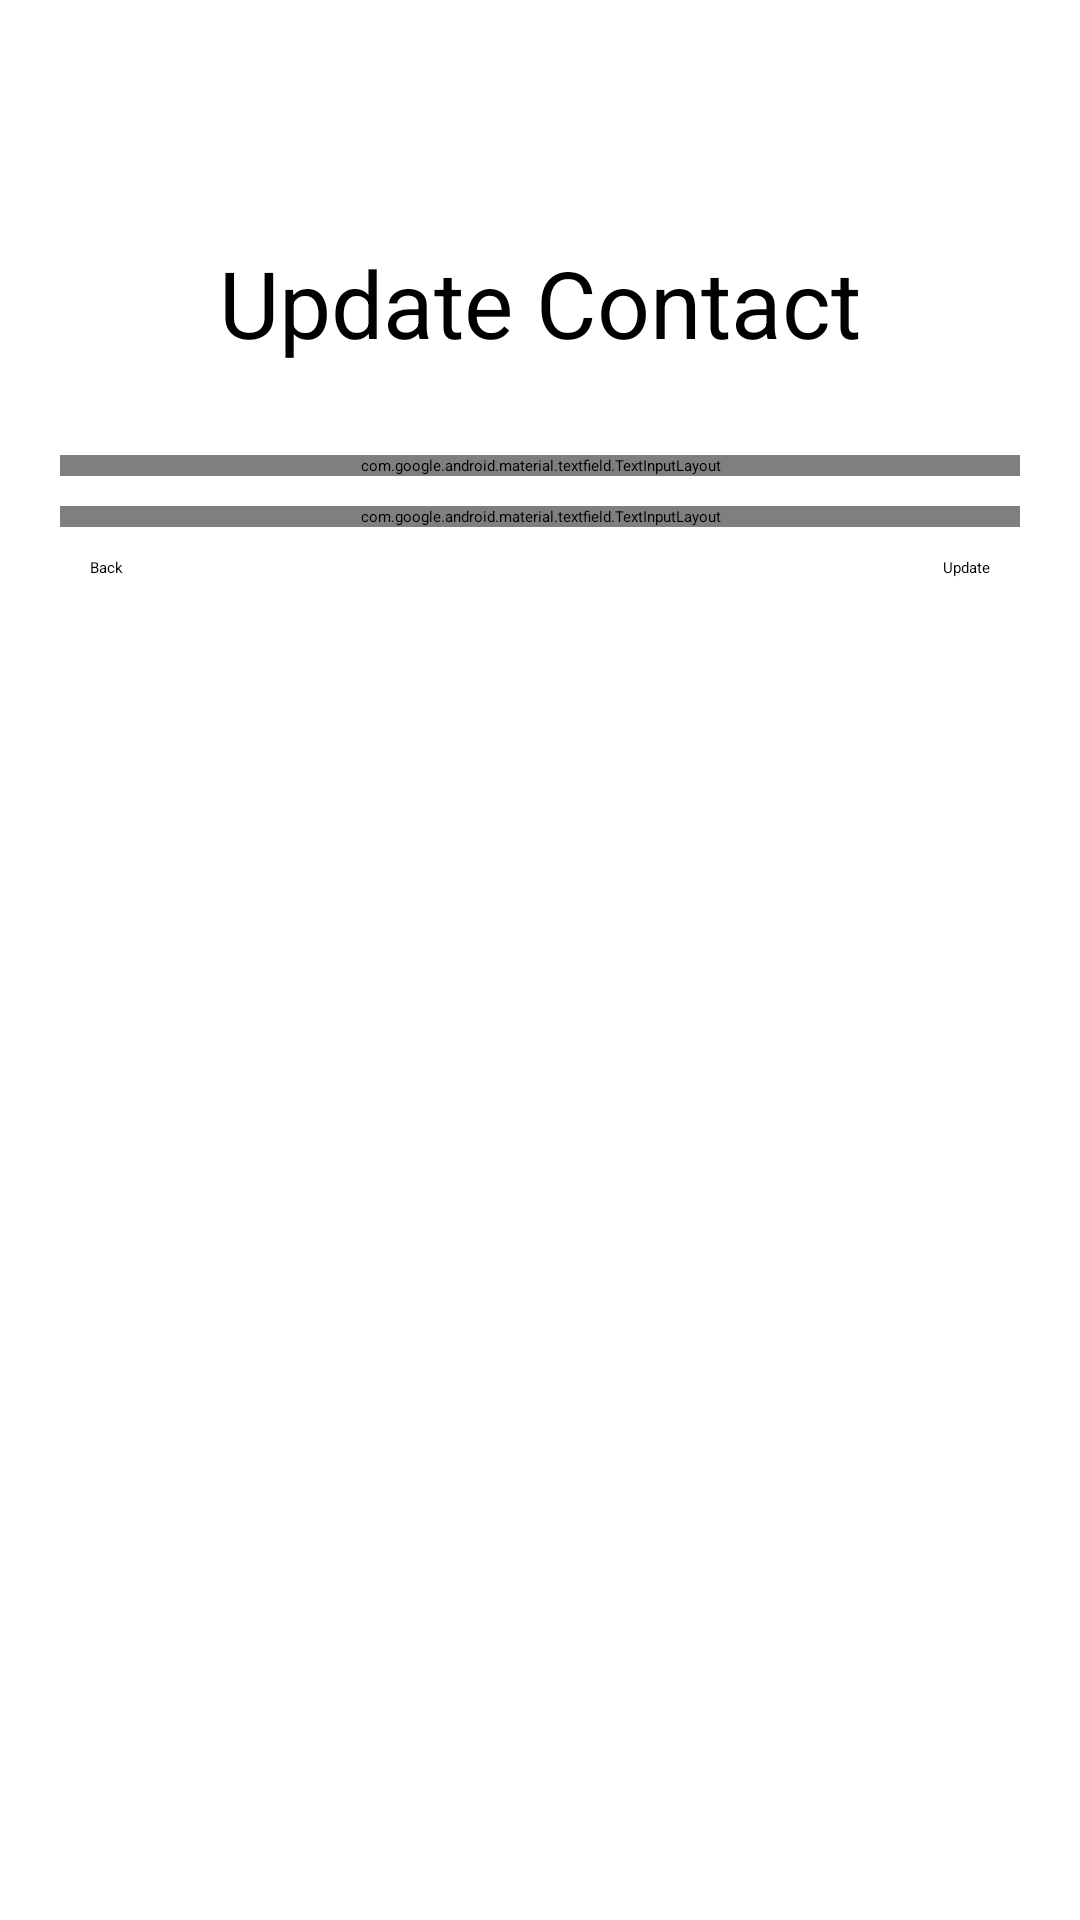

The Android layout XML behind this screen, and the referenced resources:
<!-- AndroidManifest.xml: application theme Theme.Shop -->
<!-- res/layout/activity_update_contact.xml -->
<?xml version="1.0" encoding="utf-8"?>
<androidx.constraintlayout.widget.ConstraintLayout xmlns:android="http://schemas.android.com/apk/res/android"
    xmlns:app="http://schemas.android.com/apk/res-auto"
    xmlns:tools="http://schemas.android.com/tools"
    android:id="@+id/main"
    android:layout_width="match_parent"
    android:layout_height="match_parent"
    tools:context=".UpdateContactActivity">

    <TextView
        android:id="@+id/title"
        android:layout_width="wrap_content"
        android:layout_height="wrap_content"
        android:layout_marginTop="80dp"
        android:text="@string/updateContact"
        android:textSize="15pt"
        app:layout_constraintEnd_toEndOf="parent"
        app:layout_constraintStart_toStartOf="parent"
        app:layout_constraintTop_toTopOf="parent" />

    <com.google.android.material.textfield.TextInputLayout
        android:id="@+id/layoutEmail"
        android:layout_width="match_parent"
        android:layout_height="wrap_content"
        android:layout_marginTop="30dp"
        android:layout_marginLeft="20dp"
        android:layout_marginRight="20dp"
        app:layout_constraintTop_toBottomOf="@id/title"
        android:hint="@string/email">

        <com.google.android.material.textfield.TextInputEditText
            android:id="@+id/inputEmail"
            android:layout_width="match_parent"
            android:layout_height="wrap_content"
            />

    </com.google.android.material.textfield.TextInputLayout>
    <com.google.android.material.textfield.TextInputLayout
        android:id="@+id/layoutName"
        android:layout_width="match_parent"
        android:layout_height="wrap_content"
        android:layout_marginTop="10dp"
        android:layout_marginLeft="20dp"
        android:layout_marginRight="20dp"
        app:layout_constraintTop_toBottomOf="@id/layoutEmail"
        android:hint="@string/name">

        <com.google.android.material.textfield.TextInputEditText
            android:id="@+id/inputName"
            android:layout_width="match_parent"
            android:layout_height="wrap_content"
            />

    </com.google.android.material.textfield.TextInputLayout>
    <Button
        android:id="@+id/btnUpdate"
        android:layout_width="wrap_content"
        android:layout_height="wrap_content"
        android:text="@string/update"
        app:layout_constraintTop_toBottomOf="@id/layoutName"
        app:layout_constraintEnd_toEndOf="@id/layoutName"
        android:layout_marginTop="10dp"
        android:layout_marginRight="10dp"
        android:layout_marginLeft="10dp"/>
    <Button
        android:id="@+id/btnBack"
        android:layout_width="wrap_content"
        android:layout_height="wrap_content"
        android:text="@string/back"
        app:layout_constraintTop_toBottomOf="@id/layoutName"
        app:layout_constraintStart_toStartOf="@id/layoutName"
        android:layout_marginTop="10dp"
        android:layout_marginLeft="10dp"
        android:layout_marginRight="10dp"/>

</androidx.constraintlayout.widget.ConstraintLayout>
<!-- resources referenced by this layout -->
<resources>
  <string name="back">Back</string>
  <string name="email">EMain</string>
  <string name="name">Name</string>
  <string name="update">Update</string>
  <string name="updateContact">Update Contact</string>
</resources>
